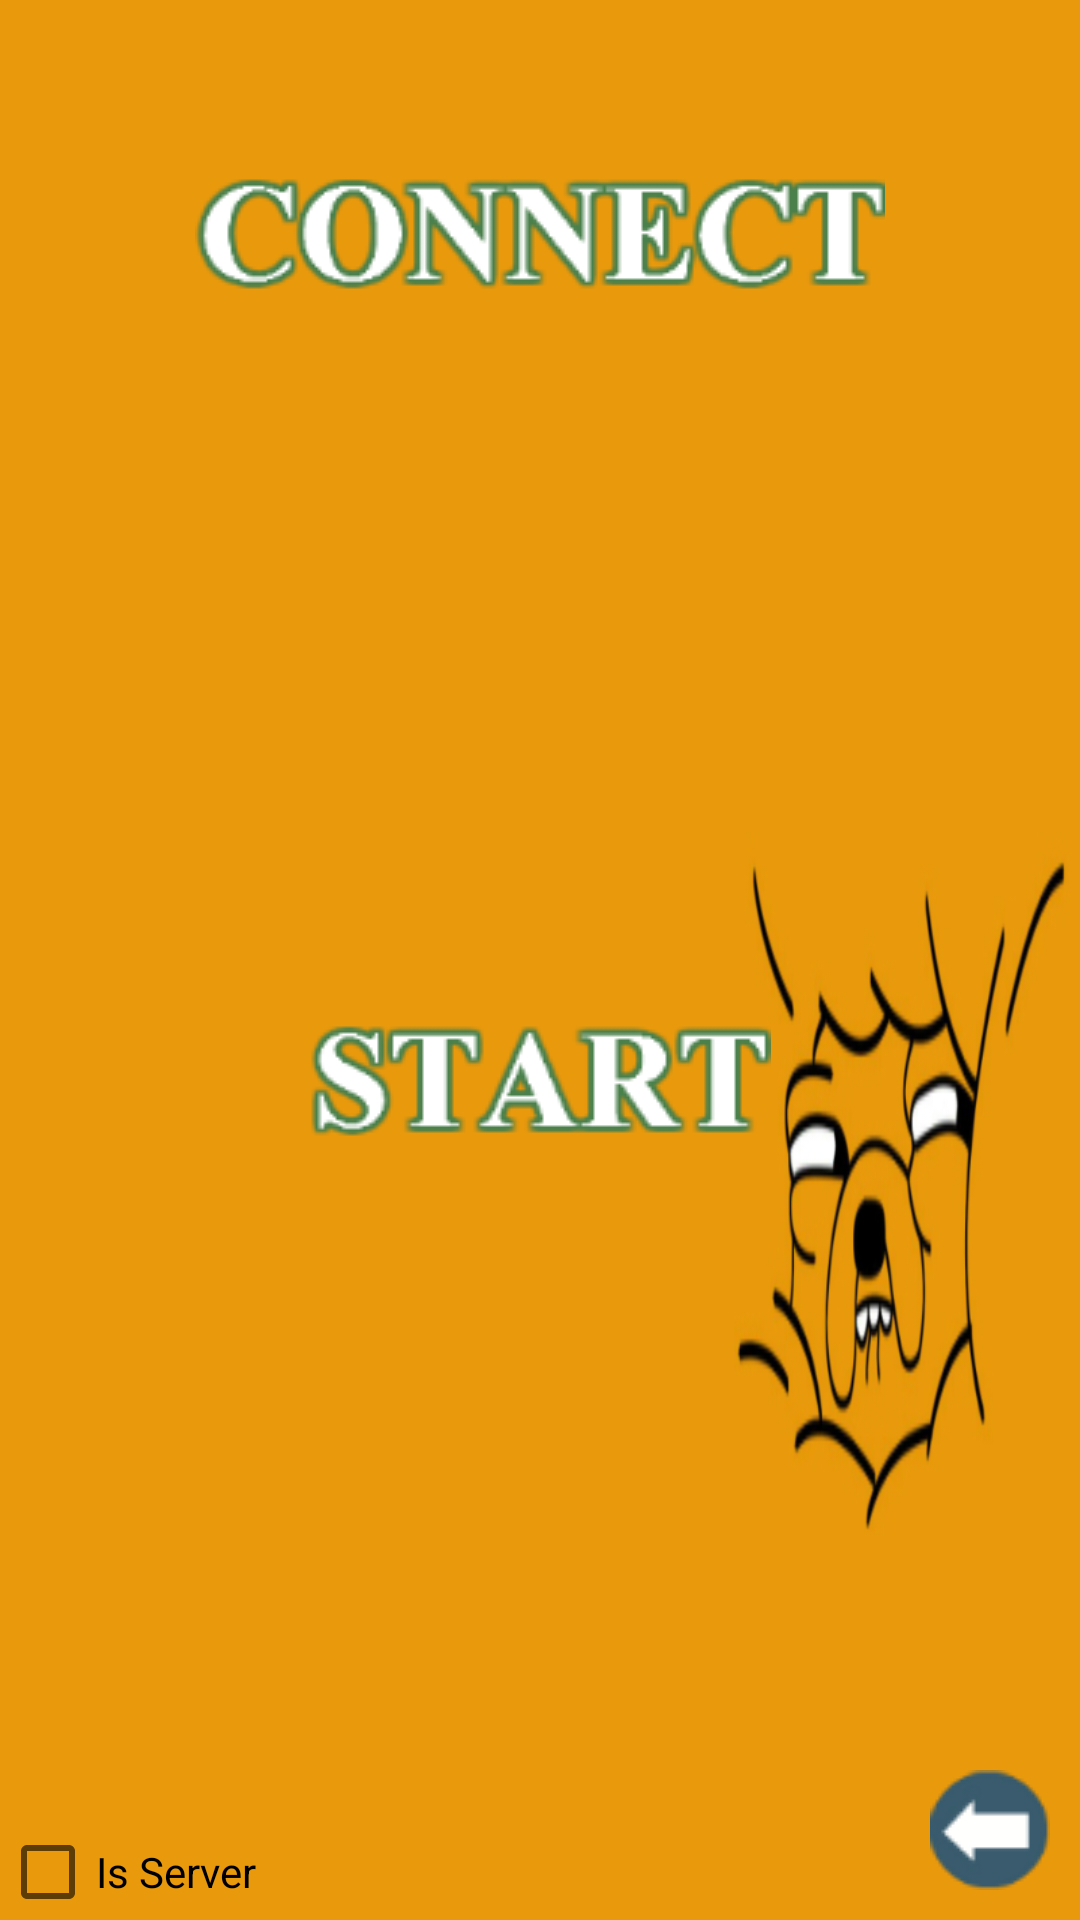

Layout XML and referenced resources for this Android screen:
<!-- AndroidManifest.xml: application theme AppTheme -->
<!-- res/layout/activity_two_players_option.xml -->
<FrameLayout xmlns:android="http://schemas.android.com/apk/res/android"
    xmlns:tools="http://schemas.android.com/tools" android:layout_width="match_parent"
    android:layout_height="match_parent" android:background="#0099cc"
    tools:context="ru.spbau.anastasia.race.TwoPlayersOption">

    <FrameLayout android:layout_width="match_parent" android:layout_height="match_parent"
        android:fitsSystemWindows="true">

        <ImageView
            android:layout_width="match_parent"
            android:layout_height="match_parent"
            android:id="@+id/imageTwoPlayersOption"
            android:layout_gravity="center"
            android:scaleType="fitXY"
            android:src="@drawable/two_players_option"
            android:contentDescription="@string/description_general_background" />

        <ImageButton
            android:layout_width="wrap_content"
            android:layout_height="wrap_content"
            android:id="@+id/buttonConnect"
            android:layout_gravity="center_horizontal|top"
            android:src="@drawable/connect"
            android:layout_marginTop="50dp"
            android:onClick="onClickButtonConnection"
            android:nestedScrollingEnabled="false"
            android:background="@android:color/transparent"
            android:contentDescription="@string/button_reconnect" />

        <ImageButton
            android:layout_width="wrap_content"
            android:layout_height="wrap_content"
            android:id="@+id/buttonStart"
            android:layout_gravity="center"
            android:layout_marginTop="40dp"
            android:src="@drawable/start"
            android:onClick="onClickButtonStartTwoPlayers"
            android:background="@android:color/transparent"
            android:contentDescription="@string/button_start_playing" />

        <ImageButton
            android:layout_width="wrap_content"
            android:layout_height="wrap_content"
            android:id="@+id/buttonBack"
            android:layout_gravity="right|bottom"
            android:src="@drawable/back"
            android:layout_marginRight="10dp"
            android:background="@null"
            android:layout_marginBottom="10dp"
            android:nestedScrollingEnabled="false"
            android:onClick="onClickButtonBackTwoPlayerOption"
            android:contentDescription="@string/button_back" />

        <CheckBox
            android:layout_width="wrap_content"
            android:layout_height="wrap_content"
            android:text="@string/check_box_is_server"
            android:id="@+id/checkBoxServer"
            android:layout_gravity="left|bottom" />

    </FrameLayout>

</FrameLayout>
<!-- resources referenced by this layout -->
<resources>
  <!-- drawable back: png bitmap (drawable, 1500 bytes) -->
  <!-- drawable connect: png bitmap (drawable, 8321 bytes) -->
  <!-- drawable start: png bitmap (drawable, 5437 bytes) -->
  <!-- drawable two_players_option: jpg bitmap (drawable, 50089 bytes) -->
  <string name="button_back">Back for previous activity button</string>
  <string name="button_reconnect">Reconnect button</string>
  <string name="button_start_playing">Start playing button</string>
  <string name="check_box_is_server">Is Server</string>
  <string name="description_general_background">General Background</string>
  <style name="AppTheme" parent="Theme.AppCompat.Light.DarkActionBar">
          
      </style>
</resources>
